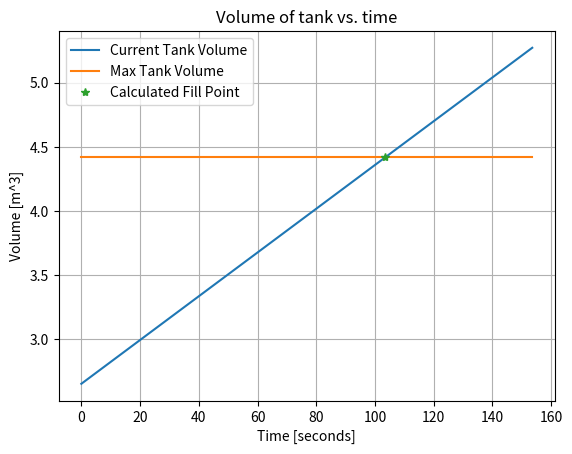

Reproduce this figure in Python.
"""
ASSIGNMENT 3 - PROBLEM 1
OBJECTIVE: Determine if (and when) a tank will overflow or drain
FLUID - Water [assuming incompressible]
"""

'''MODULE IMPORTATION'''
import numpy as np
import matplotlib.pyplot as plt

'''GIVENS'''
#Conversions
m = 0.01     #Converts cm to m

#Common properties
H_t = 2.5       #Overall height of tank [m]
H_o = 1.5       #Initial height of water in tank [m]
D_t = 1.5       #Diameter of tank [m]
rho = 998       #Density of water [kg/m^3]

#Inlet Properties
Dia_i = 10*m        #Diameter of inlet pipe [m]
V_i = 3             #Inlet Veloctiy [m/s]

#Outlet Properties
Dia_o = 5.25*m      #Diameter of outlet pipe [m]
V_o = 6             #Outlet Velocity [m/s]

'''SOLUTION'''
#Finding M_dot of the system
A_i = (np.pi/4)*Dia_i**2
Mdot_i = rho*A_i*V_i            #Mdot coming into the tank [kg/s]

A_o = (np.pi/4)*Dia_o**2
Mdot_o = rho*A_o*V_i            #Mdot coming out of the tank [kg/s]

Mdot_sys = Mdot_i-Mdot_o        #Mdot of the system [kg/s]

#Determing when tank will fill or drain
Vol_tot = ((np.pi/4)*D_t**2)*H_t         #Finding the total volume of the tank [m^3]
Vol_i = ((np.pi/4)*D_t**2)*H_o           #Finding the total volume of the tank [m^3]
m_tot = rho*Vol_tot                      #Finding the total mass of a filled tank [kg]
m_i = rho*Vol_i                          #Finding the initial mass of the water in the tank [kg]

if Mdot_sys > 0:                        #Logic to determine system state and time determination
    print("The tank level is rising")
    mass = m_tot-m_i
    t = mass/Mdot_sys
    print(t,"seconds")
elif Mdot_sys < 0:
    print("The tank level is lowering")
    mass = m_i
    t = abs(mass/Mdot_sys)
    #This needs verification for a system that is lowering
else:
    print("The tank level constant")

'''TIME BASED VERIFICATION'''
time = np.linspace(0,t+50,1001)     #Linear space array for time
m_cur = m_i+(Mdot_sys*time)         #Current mass of tank [kg]
vol_cur = m_cur/rho                 #Current volume of water [m^3]

plt.plot(time,vol_cur)              #Plotting current volume of tank
plt.plot([0,t+50],[Vol_tot,Vol_tot])#Plotting line of max volume
plt.plot(t,Vol_tot,'*')             #Plotting point of fill
plt.xlabel("Time [seconds]")
plt.ylabel("Volume [m^3]")
plt.title("Volume of tank vs. time")
plt.grid()
plt.legend(('Current Tank Volume','Max Tank Volume','Calculated Fill Point'))
plt.show()